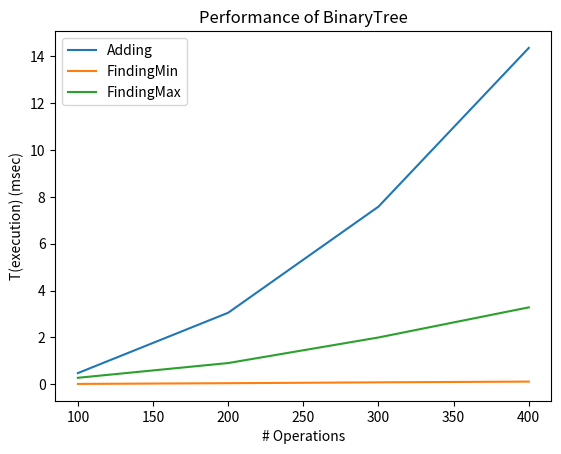

Here is the Python script that generated this plot:
class TreeNode:
    def __init__(self,key,val,left=None,right=None,parent=None):
        self.key = key
        self.payload = val
        self.leftChild = left
        self.rightChild = right
        self.parent = parent

    def hasLeftChild(self):
        return self.leftChild

    def hasRightChild(self):
        return self.rightChild

    def isLeftChild(self):
        return self.parent and self.parent.leftChild == self

    def isRightChild(self):
        return self.parent and self.parent.rightChild == self

    def isRoot(self):
        return not self.parent

    def isLeaf(self):
        return not (self.rightChild or self.leftChild)

    def hasAnyChildren(self):
        return self.rightChild or self.leftChild

    def hasBothChildren(self):
        return self.rightChild and self.leftChild

    def findmin(self):
        current = self
        while current.hasLeftChild():
            current = current.leftChild
        return current

    def findmax(self):
        current = self
        while current.hasRightChild():
            current = current.rightChild
        return current


class BinarySearchTree:

    def __init__(self):
        self.root = None
        self.size = 0

    def length(self):
        return self.size

    def __len__(self):
        return self.size

    def put(self,key,val):
        if self.root:
            self._put(key,val,self.root)
        else:
            self.root = TreeNode(key,val)
        self.size = self.size + 1

    def _put(self,key,val,currentNode):
        if key < currentNode.key:
            if currentNode.hasLeftChild():
                   self._put(key,val,currentNode.leftChild)
            else:
                   currentNode.leftChild = TreeNode(key,val,parent=currentNode)
        else:
            if currentNode.hasRightChild():
                   self._put(key,val,currentNode.rightChild)
            else:
                   currentNode.rightChild = TreeNode(key,val,parent=currentNode)

    def __setitem__(self,k,v):
       self.put(k,v)

    def get(self,key):
       if self.root:
           res = self._get(key,self.root)
           if res:
                  return res.payload
           else:
                  return None
       else:
           return None

    def _get(self,key,currentNode):
       if not currentNode:
           return None
       elif currentNode.key == key:
           return currentNode
       elif key < currentNode.key:
           return self._get(key,currentNode.leftChild)
       else:
           return self._get(key,currentNode.rightChild)

    def __getitem__(self,key):
       return self.get(key)

    def __contains__(self,key):
       if self._get(key,self.root):
           return True
       else:
           return False


    def get_max(self):
      current = self.root
      while current.hasRightChild():
          current = current.rightChild
      return current

    def get_min(self):
      current = self.root
      while current.hasLeftChild():
          current = current.leftChild
      return current



mytree = BinarySearchTree()
mytree[3]="red"
mytree[4]="blue"
mytree[6]="yellow"
mytree[2]="at"

print(mytree[6])
print(mytree[2])
import random
import matplotlib.pyplot as plt
for r in range(100):
    num = random.randint(0,1000)
    my_min = mytree.get_min()
    my_max = mytree.get_max()

import time
def measure_time(a, this_list):
    tot_time_add = 0
    tot_time_min = 0
    tot_time_max = 0

    for num in this_list:
        start = time.time()
        a.put("",num)
        tot_time_add += (time.time() - start)

        start = time.time()
        min = a.get_min()
        tot_time_min += (time.time() - start)

        start = time.time()
        max = a.get_max()
        tot_time_max += (time.time() - start)

    return (tot_time_add, tot_time_min, tot_time_max)

if __name__ == '__main__':
    m = BinarySearchTree()
    m.put("",9)
    print(m.get_min(), m.get_max())
    m.put("",14)
    print(m.get_min(), m.get_max())
    m.put("",1)
    print(m.get_min(), m.get_max())
    m.put("",13)
    print(m.get_min(), m.get_max())

    repetitions = 3
    max_operations = 500
    step= 100

    values_bubble, values_bubble_min, values_bubble_max = [], [], []
    for rounds in range(step, max_operations, step):
        this_list = []
        for r in range(rounds):
            this_list.append(random.randint(0, 500))

        tot_time_add, tot_time_min, tot_time_max = 0, 0, 0
        for repetition in range(5):
            a = BinarySearchTree()
            my_add, my_min, my_max = measure_time(a, this_list)
            tot_time_add += my_add
            tot_time_min += my_min
            tot_time_max += my_max

        tot_time_add /= 5
        tot_time_min /= 5
        tot_time_max /= 5

        values_bubble.append(tot_time_add * 1000)
        values_bubble_min.append(tot_time_min * 1000)
        values_bubble_max.append(tot_time_max * 1000)

    xlabels = range(step, max_operations, step)
    plt.plot(xlabels, values_bubble, label='Adding')
    plt.plot(xlabels, values_bubble_min, label='FindingMin')
    plt.plot(xlabels, values_bubble_max, label='FindingMax')
    plt.legend()
    plt.xlabel("# Operations")
    plt.ylabel("T(execution) (msec)")
    plt.title("Performance of BinaryTree")
    plt.show()
